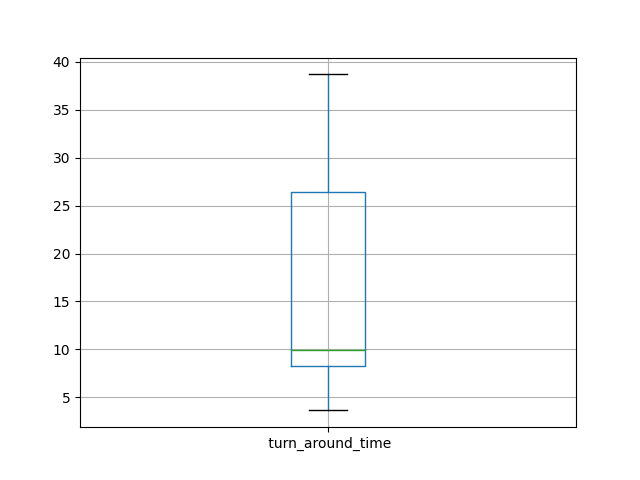

Source data for this figure (header and first rows):
id, turn_around_time
0, 7.33
1, 10.17
2, 9.528
3, 9.943
4, 33.41
5, 14.14
6, 10.07
7, 30.57
8, 6.841
9, 8.444
10, 11.23
11, 33.26
12, 9.373
13, 9.485
14, 30.15
15, 7.281
16, 9.761
17, 8.779
18, 29.65
19, 6.01
20, 10.4
21, 9.496
22, 31.04
23, 7.06
24, 10.23
25, 9.856
26, 27.93
27, 8.859
28, 10.45
29, 9.176
30, 29.6
31, 7.172
32, 9.529
33, 35.1
34, 6.774
35, 9.419
36, 9.174
37, 29.16
38, 7.193
39, 14.61
40, 5.665
41, 29.85
42, 7.454
43, 9.808
44, 9.62
45, 36.02
46, 16.6
47, 32.6
48, 6.439
49, 10.59
50, 10.66
51, 33.74
52, 10.54
53, 7.974
54, 38.45
55, 4.582
56, 9.383
57, 29.9
58, 5.625
59, 10.59
... 439 more rows
